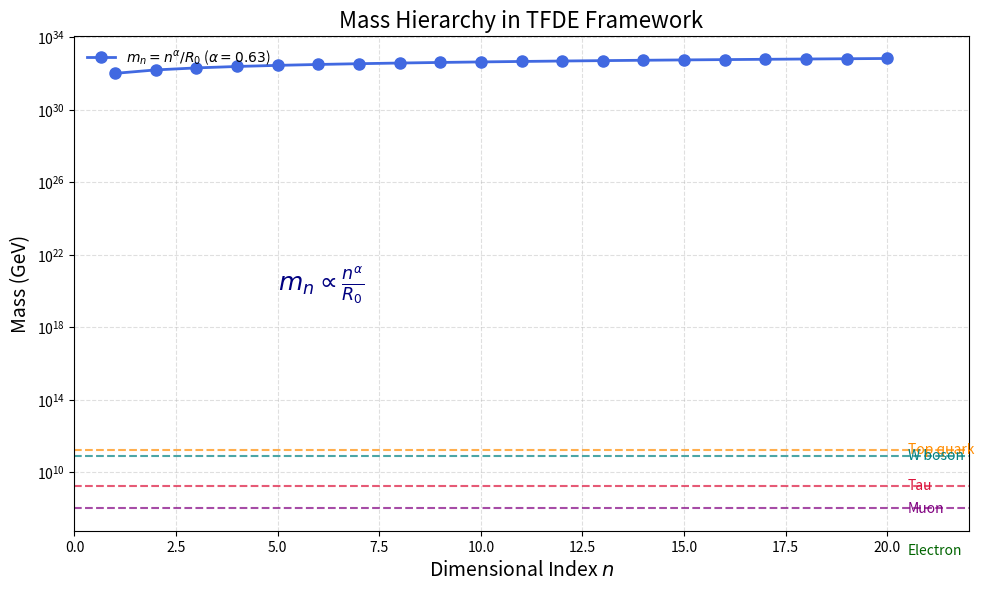

Recreate this plot in Python.
import numpy as np
import matplotlib.pyplot as plt
from matplotlib.ticker import LogLocator

# Parâmetros do TFDE
R0 = 1e-32  # Planck scale
alpha = 0.63
n_values = np.arange(1, 21)  # Dimensional modes from 1 to 20

# Mass law: m_n ∝ n^α / R0
masses = (n_values**alpha) / R0

# Known particle masses for comparison (in GeV)
known_particles = {
    'Electron': 0.000511,
    'Muon': 0.105,
    'Tau': 1.776,
    'Top quark': 172.76,
    'W boson': 80.379
}

plt.figure(figsize=(10, 6), dpi=300)

# Plot TFDE mass hierarchy
plt.plot(n_values, masses, 'o-', lw=2, markersize=8, color='royalblue',
         label=r'$m_n = n^\alpha / R_0$ ($\alpha=0.63$)')

# Reference lines for known particles
colors = ['darkgreen', 'purple', 'crimson', 'darkorange', 'teal']
for i, (particle, mass) in enumerate(known_particles.items()):
    plt.axhline(y=mass*1e9, color=colors[i], linestyle='--', alpha=0.7)
    plt.text(20.5, mass*1e9, particle, va='center', ha='left', 
             fontsize=10, color=colors[i])

plt.yscale('log')
plt.title('Mass Hierarchy in TFDE Framework', fontsize=16)
plt.xlabel('Dimensional Index $n$', fontsize=14)
plt.ylabel('Mass (GeV)', fontsize=14)
plt.grid(True, which='both', ls='--', alpha=0.4)
plt.legend(loc='upper left', frameon=False)
plt.xlim(0, 22)
plt.gca().yaxis.set_major_locator(LogLocator(base=100.0))

# Insert key equation
plt.annotate(r'$m_n \propto \frac{n^\alpha}{R_0}$', xy=(5, 1e20), 
             xytext=(5, 1e20), fontsize=18, color='navy')

plt.tight_layout()
plt.savefig('mass_hierarchy.pdf', bbox_inches='tight')